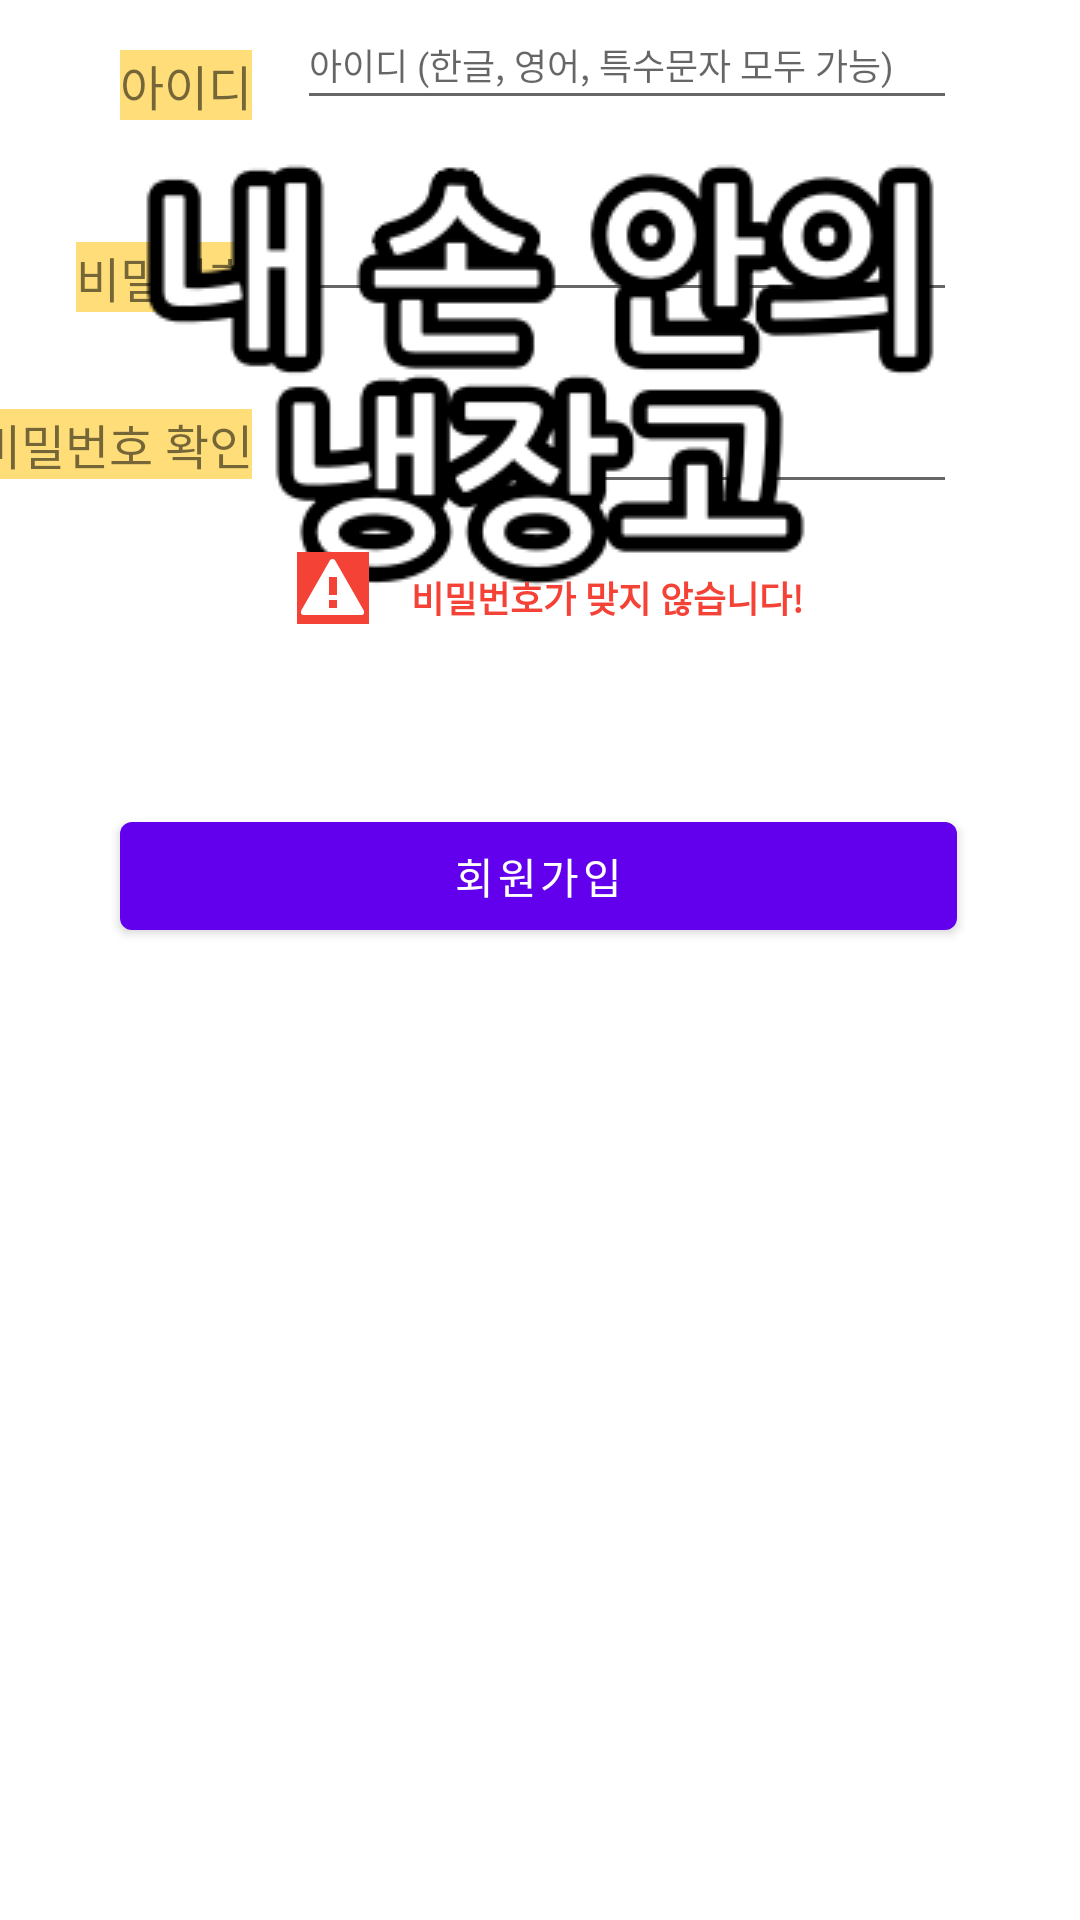

This screen was rendered from an Android layout file. Write that file and the resources it references.
<!-- AndroidManifest.xml: application theme Theme.FirstScreen -->
<!-- res/layout/activity_register.xml -->
<?xml version="1.0" encoding="utf-8"?>
<androidx.constraintlayout.widget.ConstraintLayout xmlns:android="http://schemas.android.com/apk/res/android"
    xmlns:app="http://schemas.android.com/apk/res-auto"
    xmlns:tools="http://schemas.android.com/tools"
    android:layout_width="match_parent"
    android:layout_height="match_parent"
    tools:context=".RegisterActivity">


    <TextView
        android:id="@+id/textView"
        android:layout_width="wrap_content"
        android:layout_height="wrap_content"
        android:layout_marginEnd="16dp"
        android:background="#FFDE7A"
        android:text="아이디"
        android:textSize="16sp"
        app:layout_constraintBottom_toBottomOf="@+id/editTextTextPersonName"
        app:layout_constraintEnd_toStartOf="@+id/editTextTextPersonName"
        app:layout_constraintStart_toStartOf="@+id/imageView" />

    <TextView
        android:id="@+id/textView2"
        android:layout_width="wrap_content"
        android:layout_height="wrap_content"
        android:background="#FFDE7A"
        android:text="비밀번호"
        android:textSize="16sp"
        app:layout_constraintBottom_toBottomOf="@+id/editTextTextPassword"
        app:layout_constraintEnd_toEndOf="@+id/textView"
        app:layout_constraintTop_toTopOf="@+id/editTextTextPassword"
        app:layout_constraintVertical_bias="1.0" />

    <TextView
        android:id="@+id/textView3"
        android:layout_width="wrap_content"
        android:layout_height="wrap_content"
        android:background="#FFDE7A"
        android:text="비밀번호 확인"
        android:textSize="16sp"
        app:layout_constraintBottom_toBottomOf="@+id/editTextTextPassword2"
        app:layout_constraintEnd_toEndOf="@+id/textView2"
        app:layout_constraintTop_toTopOf="@+id/editTextTextPassword2" />

    <EditText
        android:id="@+id/editTextTextPassword"
        android:layout_width="220dp"
        android:layout_height="40dp"
        android:layout_marginTop="24dp"
        android:ems="10"
        android:inputType="textPassword"
        app:layout_constraintEnd_toEndOf="@+id/editTextTextPersonName"
        app:layout_constraintStart_toStartOf="@+id/editTextTextPersonName"
        app:layout_constraintTop_toBottomOf="@+id/editTextTextPersonName" />

    <EditText
        android:id="@+id/editTextTextPassword2"
        android:layout_width="220dp"
        android:layout_height="40dp"
        android:layout_marginTop="24dp"
        android:ems="10"
        android:inputType="textPassword"
        app:layout_constraintEnd_toEndOf="@+id/editTextTextPassword"
        app:layout_constraintStart_toStartOf="@+id/editTextTextPassword"
        app:layout_constraintTop_toBottomOf="@+id/editTextTextPassword" />

    <EditText
        android:id="@+id/editTextTextPersonName"
        android:layout_width="220dp"
        android:layout_height="40dp"
        android:ems="10"
        android:hint="아이디 (한글, 영어, 특수문자 모두 가능)"
        android:inputType="text"
        android:textSize="12sp"
        app:layout_constraintEnd_toEndOf="@+id/imageView"
        tools:layout_editor_absoluteY="305dp" />

    <ImageView
        android:id="@+id/imageView"
        android:layout_width="wrap_content"
        android:layout_height="wrap_content"
        android:layout_marginTop="48dp"
        app:layout_constraintEnd_toEndOf="parent"
        app:layout_constraintStart_toStartOf="parent"
        app:layout_constraintTop_toTopOf="parent"
        app:srcCompat="@drawable/first_screen_name" />

    <ImageView
        android:id="@+id/imageView2"
        android:layout_width="77dp"
        android:layout_height="75dp"
        app:srcCompat="@drawable/add_user"
        tools:layout_editor_absoluteX="307dp"
        tools:layout_editor_absoluteY="136dp" />

    <androidx.constraintlayout.widget.Guideline
        android:id="@+id/guideline2"
        android:layout_width="wrap_content"
        android:layout_height="wrap_content"
        android:orientation="vertical"
        app:layout_constraintGuide_begin="205dp" />

    <Button
        android:id="@+id/button2"
        android:layout_width="0dp"
        android:layout_height="wrap_content"
        android:layout_marginTop="60dp"
        android:text="회원가입"
        app:layout_constraintEnd_toEndOf="@+id/editTextTextPersonName"
        app:layout_constraintHorizontal_bias="0.0"
        app:layout_constraintStart_toStartOf="@+id/textView"
        app:layout_constraintTop_toBottomOf="@+id/textView6" />

    <TextView
        android:id="@+id/textView6"
        android:layout_width="wrap_content"
        android:layout_height="wrap_content"
        android:layout_marginStart="8dp"
        android:text="  비밀번호가 맞지 않습니다!"
        android:textColor="#F44336"
        android:textSize="12sp"
        android:textStyle="bold"
        app:layout_constraintBottom_toBottomOf="@+id/imageView3"
        app:layout_constraintStart_toEndOf="@+id/imageView3" />

    <ImageView
        android:id="@+id/imageView3"
        android:layout_width="wrap_content"
        android:layout_height="wrap_content"
        android:layout_marginTop="16dp"
        android:background="#F44336"
        app:layout_constraintStart_toStartOf="@+id/editTextTextPassword2"
        app:layout_constraintTop_toBottomOf="@+id/editTextTextPassword2"
        app:srcCompat="@android:drawable/stat_sys_warning" />

</androidx.constraintlayout.widget.ConstraintLayout>
<!-- resources referenced by this layout -->
<resources>
  <!-- drawable first_screen_name: png bitmap (drawable, 13474 bytes) -->
  <style name="Theme.FirstScreen" parent="Theme.MaterialComponents.DayNight.DarkActionBar">
          
          <item name="colorPrimary">@color/purple_500</item>
          <item name="colorPrimaryVariant">@color/purple_700</item>
          <item name="colorOnPrimary">@color/white</item>
          
          <item name="colorSecondary">@color/teal_200</item>
          <item name="colorSecondaryVariant">@color/teal_700</item>
          <item name="colorOnSecondary">@color/black</item>
          
          <item name="android:statusBarColor" tools:targetApi="l">?attr/colorPrimaryVariant</item>
          
      </style>
  <!-- not gathered from this repository: default colours our renderer supplied (Android Studio template values) -->
  <color name="purple_500">#FF6200EE</color>
  <color name="purple_700">#FF3700B3</color>
  <color name="teal_200">#FF03DAC5</color>
  <color name="teal_700">#FF018786</color>
  <color name="black">#FF000000</color>
  <color name="white">#FFFFFFFF</color>
</resources>
